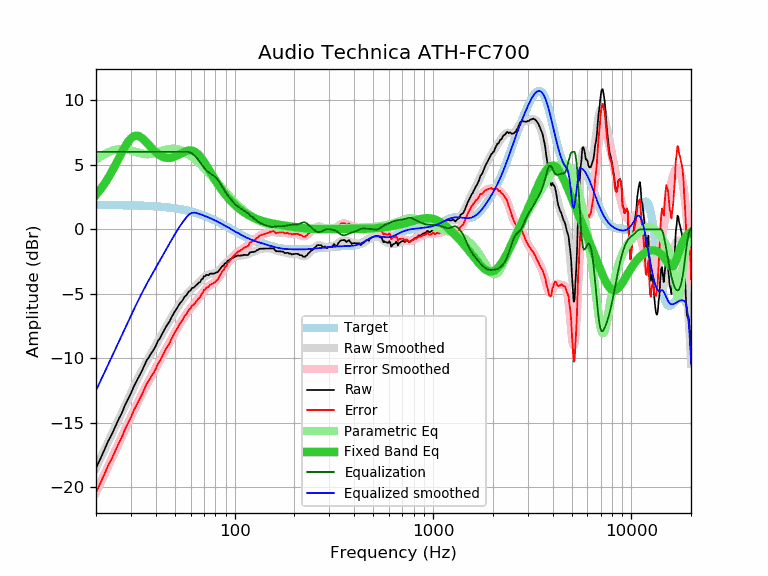

The table this chart was drawn from, first rows:
frequency, raw, error, smoothed, error_smoothed, equalization, parametric_eq, equalized_raw, equalized_smoothed, target
20, -18.50, -20.39, -18.48, -20.37, 6.00, 2.67, -12.50, -12.48, 1.89
21, -17.81, -19.70, -17.80, -19.68, 6.00, 3.06, -11.81, -11.80, 1.89
22, -17.12, -19.00, -17.14, -19.02, 6.00, 3.49, -11.12, -11.14, 1.88
23, -16.43, -18.31, -16.50, -18.38, 6.00, 3.96, -10.43, -10.50, 1.88
24, -15.90, -17.78, -15.88, -17.76, 6.00, 4.45, -9.90, -9.88, 1.88
25, -15.29, -17.17, -15.29, -17.17, 6.00, 4.96, -9.29, -9.29, 1.88
26, -14.72, -16.59, -14.73, -16.60, 6.00, 5.47, -8.72, -8.73, 1.87
27, -14.23, -16.10, -14.18, -16.05, 6.00, 5.96, -8.23, -8.18, 1.87
28, -13.63, -15.50, -13.66, -15.53, 6.00, 6.41, -7.63, -7.66, 1.87
29, -13.16, -15.02, -13.16, -15.02, 6.00, 6.78, -7.16, -7.16, 1.86
30, -12.71, -14.57, -12.68, -14.53, 6.00, 7.05, -6.71, -6.68, 1.86
31, -12.18, -14.03, -12.22, -14.07, 6.00, 7.21, -6.18, -6.22, 1.85
32, -11.77, -13.62, -11.78, -13.62, 6.00, 7.26, -5.77, -5.78, 1.85
33, -11.38, -13.22, -11.36, -13.20, 6.00, 7.21, -5.38, -5.36, 1.84
34, -11.00, -12.83, -10.97, -12.80, 6.00, 7.09, -5.00, -4.97, 1.83
35, -10.57, -12.39, -10.59, -12.42, 6.00, 6.92, -4.57, -4.59, 1.82
36, -10.16, -11.98, -10.24, -12.06, 6.00, 6.72, -4.16, -4.24, 1.82
37, -9.90, -11.71, -9.91, -11.72, 6.00, 6.52, -3.90, -3.91, 1.81
38, -9.59, -11.39, -9.59, -11.39, 6.00, 6.32, -3.59, -3.59, 1.80
39, -9.34, -11.13, -9.28, -11.07, 6.00, 6.14, -3.34, -3.28, 1.79
40, -9.04, -10.82, -8.99, -10.77, 6.00, 5.98, -3.04, -2.99, 1.78
41, -8.66, -10.43, -8.70, -10.47, 6.00, 5.84, -2.66, -2.70, 1.77
42, -8.44, -10.19, -8.42, -10.17, 6.00, 5.73, -2.44, -2.42, 1.75
43, -8.15, -9.89, -8.14, -9.88, 6.00, 5.64, -2.15, -2.14, 1.74
44, -7.85, -9.58, -7.87, -9.59, 6.00, 5.58, -1.85, -1.87, 1.73
45, -7.56, -9.27, -7.60, -9.31, 6.00, 5.54, -1.56, -1.60, 1.71
46, -7.35, -9.05, -7.33, -9.03, 6.00, 5.53, -1.35, -1.33, 1.70
47, -7.13, -8.81, -7.08, -8.76, 6.00, 5.53, -1.13, -1.08, 1.68
48, -6.83, -8.49, -6.83, -8.50, 6.00, 5.55, -0.83, -0.83, 1.66
49, -6.59, -8.24, -6.60, -8.24, 6.00, 5.59, -0.59, -0.60, 1.65
50, -6.34, -7.97, -6.37, -8.00, 6.00, 5.64, -0.34, -0.37, 1.63
51, -6.15, -7.76, -6.15, -7.76, 6.00, 5.69, -0.15, -0.15, 1.61
52, -5.94, -7.53, -5.95, -7.53, 6.00, 5.76, 0.06, 0.05, 1.59
53, -5.73, -7.30, -5.75, -7.32, 6.00, 5.83, 0.27, 0.25, 1.57
54, -5.60, -7.14, -5.57, -7.11, 6.00, 5.89, 0.40, 0.43, 1.54
55, -5.42, -6.94, -5.40, -6.92, 6.00, 5.96, 0.58, 0.60, 1.52
56, -5.20, -6.69, -5.24, -6.73, 6.00, 6.01, 0.80, 0.76, 1.49
57, -5.13, -6.60, -5.09, -6.56, 6.00, 6.06, 0.87, 0.91, 1.47
58, -4.93, -6.37, -4.95, -6.39, 6.00, 6.09, 1.07, 1.05, 1.44
59, -4.79, -6.21, -4.82, -6.24, 5.98, 6.11, 1.19, 1.16, 1.42
60, -4.73, -6.12, -4.71, -6.10, 5.94, 6.11, 1.21, 1.23, 1.39
61, -4.53, -5.89, -4.60, -5.96, 5.88, 6.10, 1.35, 1.27, 1.36
62, -4.53, -5.86, -4.50, -5.83, 5.79, 6.06, 1.26, 1.29, 1.33
63, -4.43, -5.73, -4.41, -5.71, 5.70, 6.01, 1.27, 1.29, 1.30
64, -4.33, -5.60, -4.31, -5.58, 5.58, 5.94, 1.25, 1.27, 1.27
65, -4.23, -5.47, -4.21, -5.45, 5.45, 5.85, 1.22, 1.24, 1.24
66, -4.13, -5.33, -4.11, -5.32, 5.32, 5.75, 1.19, 1.20, 1.20
67, -4.08, -5.25, -4.01, -5.18, 5.18, 5.64, 1.10, 1.17, 1.17
68, -3.90, -5.03, -3.91, -5.04, 5.04, 5.51, 1.14, 1.13, 1.13
69, -3.83, -4.93, -3.81, -4.91, 4.91, 5.38, 1.08, 1.10, 1.10
70, -3.63, -4.69, -3.72, -4.78, 4.78, 5.24, 1.15, 1.06, 1.06
71, -3.63, -4.66, -3.64, -4.67, 4.67, 5.09, 1.04, 1.03, 1.03
72, -3.52, -4.51, -3.58, -4.57, 4.57, 4.95, 1.05, 0.99, 0.99
73, -3.54, -4.49, -3.53, -4.48, 4.48, 4.80, 0.94, 0.95, 0.95
74, -3.55, -4.46, -3.49, -4.41, 4.41, 4.65, 0.86, 0.91, 0.91
75, -3.43, -4.30, -3.47, -4.34, 4.34, 4.50, 0.91, 0.87, 0.87
76, -3.43, -4.26, -3.45, -4.29, 4.29, 4.35, 0.86, 0.83, 0.83
77, -3.43, -4.22, -3.44, -4.23, 4.23, 4.20, 0.80, 0.79, 0.79
78, -3.43, -4.18, -3.42, -4.18, 4.18, 4.06, 0.75, 0.75, 0.75
79, -3.43, -4.14, -3.40, -4.12, 4.12, 3.92, 0.68, 0.71, 0.71
... 553 more rows
